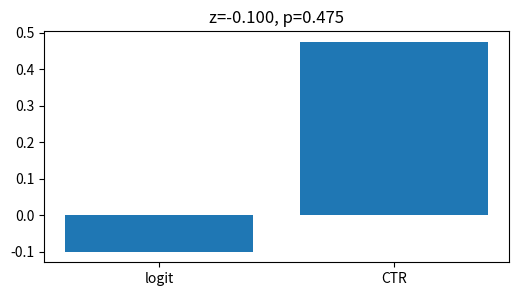
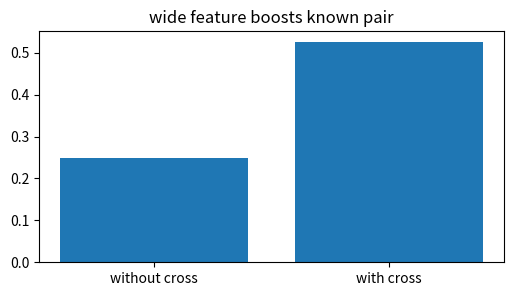
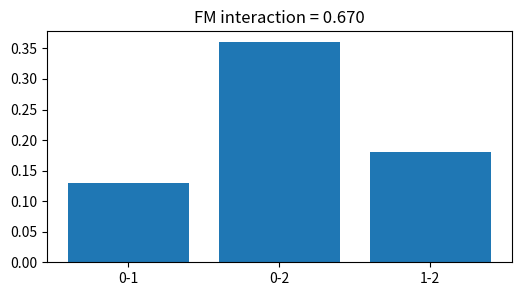
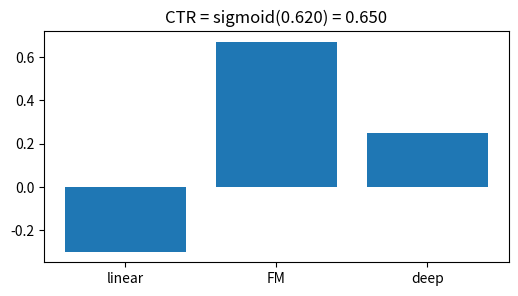
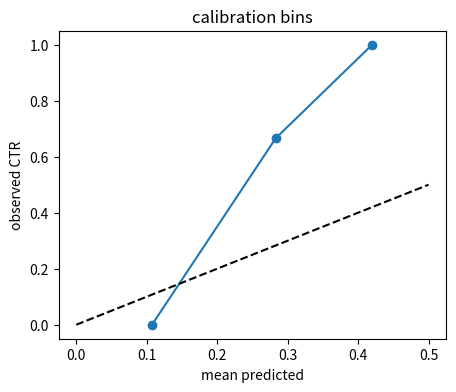

Recreate these plots in Python, in order.
import numpy as np, matplotlib.pyplot as plt, math, itertools
np.random.seed(0)
def cosine(a,b):
    a=np.asarray(a,dtype=float); b=np.asarray(b,dtype=float)
    return float(a@b/(np.linalg.norm(a)*np.linalg.norm(b)))
def sigmoid(x): return 1/(1+np.exp(-np.asarray(x)))
def dcg(rels): return sum((2**r-1)/math.log2(i+2) for i,r in enumerate(rels))
def ndcg(rels):
    best=sorted(rels, reverse=True)
    return dcg(rels)/dcg(best) if dcg(best)>0 else 0.0
print('setup ok')

# 1) logistic CTR turns a logit into a probability
z= -1.2 + 0.7 + 0.4; p=float(sigmoid(z))
plt.figure(figsize=(6,3)); plt.bar(['logit','CTR'],[z,p]); plt.title(f'z={z:.3f}, p={p:.3f}')
assert abs(p-0.47502081252106)<1e-12

# 2) a wide crossed feature memorizes a useful advertiser-item pair
base=-2.0; ad=0.5; item=0.4; cross=1.2
plain=float(sigmoid(base+ad+item)); wide=float(sigmoid(base+ad+item+cross))
plt.figure(figsize=(6,3)); plt.bar(['without cross','with cross'],[plain,wide]); plt.title('wide feature boosts known pair')
assert wide>plain and abs(wide-0.52497918747894)<1e-12

# 3) factorization-machine interaction is sum of pairwise embedding dots
E=np.array([[0.2,0.5],[0.4,0.1],[0.3,0.6]])
pairs=[float(E[i]@E[j]) for i in range(3) for j in range(i+1,3)]
fm=sum(pairs)
plt.figure(figsize=(6,3)); plt.bar(['0-1','0-2','1-2'],pairs); plt.title(f'FM interaction = {fm:.3f}')
assert abs(fm-0.67)<1e-12

# 4) DeepFM adds linear, FM, and deep terms before sigmoid
linear=-0.3; fm=0.67; deep=0.25; p=float(sigmoid(linear+fm+deep))
plt.figure(figsize=(6,3)); plt.bar(['linear','FM','deep'],[linear,fm,deep]); plt.title(f'CTR = sigmoid(0.620) = {p:.3f}')
assert abs(p-0.6502185485738271)<1e-12

# 5) calibration: predicted probabilities should match observed click rates by bin
pred=np.array([.05,.08,.12,.18,.22,.28,.35,.42]); click=np.array([0,0,0,0,1,0,1,1])
bins=np.array([0,.2,.4,.6]); obs=[]; exp=[]
for lo,hi in zip(bins[:-1],bins[1:]):
    m=(pred>=lo)&(pred<hi); exp.append(pred[m].mean()); obs.append(click[m].mean())
plt.figure(figsize=(5,4)); plt.plot(exp,obs,'o-'); plt.plot([0,.5],[0,.5],'k--'); plt.xlabel('mean predicted'); plt.ylabel('observed CTR'); plt.title('calibration bins')
assert len(obs)==3 and obs[0]==0.0 and obs[-1]==1.0
